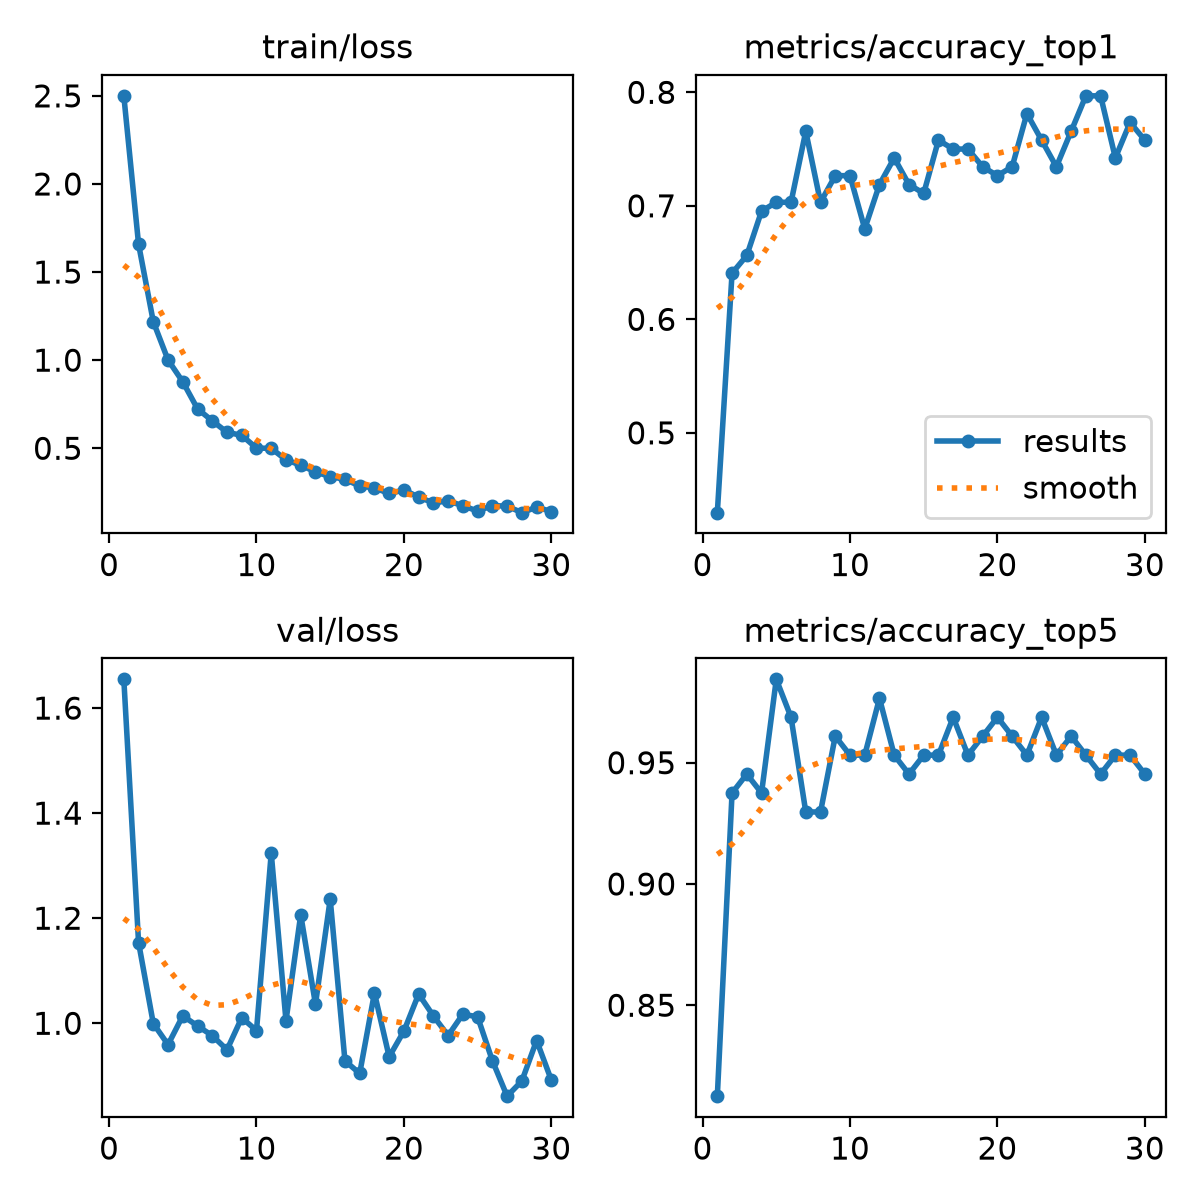

The file beside this chart, header and first rows:
epoch, time, train/loss, metrics/accuracy_top1, metrics/accuracy_top5, val/loss, lr/pg0, lr/pg1, lr/pg2
1, 12.44, 2.5, 0.4297, 0.8125, 1.655, 0.0002355, 0.0002355, 0.0002355
2, 24.74, 1.659, 0.6406, 0.9375, 1.154, 0.0004578, 0.0004578, 0.0004578
3, 36.13, 1.218, 0.6562, 0.9453, 0.9995, 0.0006645, 0.0006645, 0.0006645
4, 47.32, 1.001, 0.6953, 0.9375, 0.9593, 0.0006433, 0.0006433, 0.0006433
5, 58.83, 0.8771, 0.7031, 0.9844, 1.014, 0.0006198, 0.0006198, 0.0006198
6, 69.96, 0.7237, 0.7031, 0.9688, 0.995, 0.0005962, 0.0005962, 0.0005962
7, 80.84, 0.6558, 0.7656, 0.9297, 0.9765, 0.0005726, 0.0005726, 0.0005726
8, 91.99, 0.5907, 0.7031, 0.9297, 0.9495, 0.0005491, 0.0005491, 0.0005491
9, 103.1, 0.5733, 0.7266, 0.9609, 1.011, 0.0005255, 0.0005255, 0.0005255
10, 114.2, 0.5009, 0.7266, 0.9531, 0.986, 0.0005019, 0.0005019, 0.0005019
11, 125.3, 0.4997, 0.6797, 0.9531, 1.324, 0.0004784, 0.0004784, 0.0004784
12, 136.4, 0.4343, 0.7188, 0.9766, 1.005, 0.0004548, 0.0004548, 0.0004548
13, 147.9, 0.4043, 0.7422, 0.9531, 1.207, 0.0004313, 0.0004313, 0.0004313
14, 159.1, 0.3656, 0.7188, 0.9453, 1.036, 0.0004077, 0.0004077, 0.0004077
15, 170.1, 0.3388, 0.7109, 0.9531, 1.236, 0.0003841, 0.0003841, 0.0003841
16, 181.4, 0.3239, 0.7578, 0.9531, 0.9285, 0.0003606, 0.0003606, 0.0003606
17, 192.6, 0.2857, 0.75, 0.9688, 0.9044, 0.000337, 0.000337, 0.000337
18, 203.8, 0.275, 0.75, 0.9531, 1.058, 0.0003134, 0.0003134, 0.0003134
19, 214.8, 0.2434, 0.7344, 0.9609, 0.9361, 0.0002899, 0.0002899, 0.0002899
20, 225.8, 0.2633, 0.7266, 0.9688, 0.9851, 0.0002663, 0.0002663, 0.0002663
21, 264.6, 0.223, 0.7344, 0.9609, 1.056, 0.0002428, 0.0002428, 0.0002428
22, 275.5, 0.1899, 0.7812, 0.9531, 1.014, 0.0002192, 0.0002192, 0.0002192
23, 287, 0.2016, 0.7578, 0.9688, 0.9766, 0.0001956, 0.0001956, 0.0001956
24, 298.1, 0.1733, 0.7344, 0.9531, 1.017, 0.0001721, 0.0001721, 0.0001721
25, 309.1, 0.1437, 0.7656, 0.9609, 1.012, 0.0001485, 0.0001485, 0.0001485
26, 320, 0.1744, 0.7969, 0.9531, 0.9289, 0.000125, 0.000125, 0.000125
27, 331.3, 0.1717, 0.7969, 0.9453, 0.8612, 0.0001014, 0.0001014, 0.0001014
28, 342.7, 0.1345, 0.7422, 0.9531, 0.8901, 7.7826e-05, 7.7826e-05, 7.7826e-05
29, 353.6, 0.1658, 0.7734, 0.9531, 0.9671, 5.4264e-05, 5.4264e-05, 5.4264e-05
30, 364.5, 0.141, 0.7578, 0.9453, 0.8918, 3.0702e-05, 3.0702e-05, 3.0702e-05
